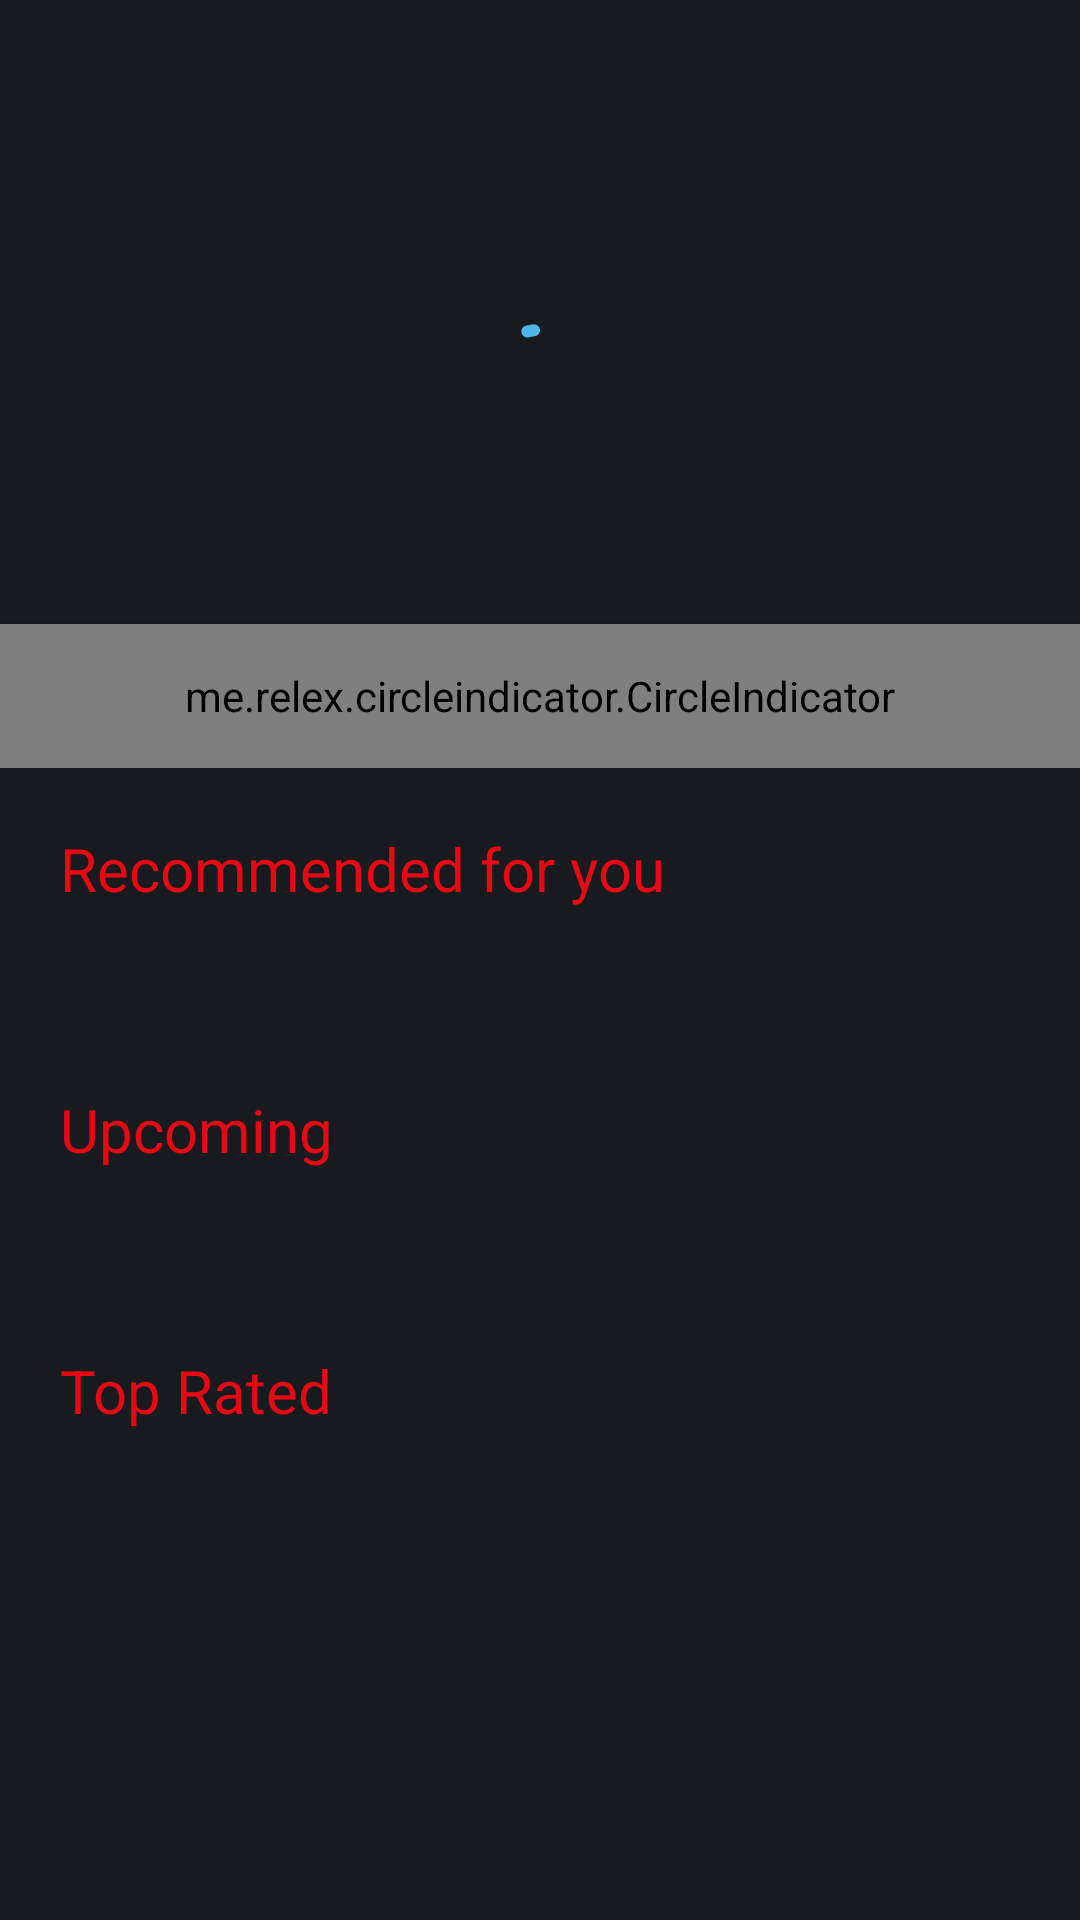

Reconstruct the res/layout file that produces this screen, plus the resources it refers to.
<!-- AndroidManifest.xml: application theme Theme.MoviesCatalog -->
<!-- res/layout/fragment_home.xml -->
<?xml version="1.0" encoding="utf-8"?>
<FrameLayout xmlns:android="http://schemas.android.com/apk/res/android"
    xmlns:tools="http://schemas.android.com/tools"
    xmlns:app="http://schemas.android.com/apk/res-auto"
    android:background="@color/bar_black"
    android:layout_width="match_parent"
    android:layout_height="match_parent"
    android:fitsSystemWindows="true"
    tools:context=".ui.home.HomeFragment">

    <ScrollView
        android:layout_width="match_parent"
        android:layout_height="wrap_content">
        <LinearLayout
            android:layout_width="match_parent"
            android:layout_height="wrap_content"
            android:orientation="vertical">
        <androidx.core.widget.NestedScrollView
            android:layout_width="match_parent"
            android:layout_height="wrap_content"
            android:id="@+id/nestedScroll">
            <androidx.constraintlayout.widget.ConstraintLayout
                android:layout_width="match_parent"
                android:layout_height="wrap_content">

                <androidx.viewpager.widget.ViewPager
                    android:id="@+id/viewpager"
                    android:layout_width="match_parent"
                    android:layout_height="256dp"
                    app:layout_constraintTop_toTopOf="parent"
                    android:scaleType="centerInside"
                    android:adjustViewBounds="true"
                    />
                <me.relex.circleindicator.CircleIndicator
                    android:id="@+id/indicator"
                    android:layout_width="match_parent"
                    android:layout_height="48dp"
                    android:layout_below="@id/viewpager"
                    app:layout_constraintBottom_toBottomOf="@id/viewpager"
                    android:elevation="4dp"/>

                <RelativeLayout
                    android:id="@+id/loadingPanel"
                    android:layout_width="match_parent"
                    android:layout_height="wrap_content"
                    app:layout_constraintTop_toTopOf="parent"
                    app:layout_constraintBottom_toBottomOf="parent"
                    android:layout_centerInParent="true">

                    <com.google.android.material.progressindicator.CircularProgressIndicator
                        android:layout_width="wrap_content"
                        android:layout_height="wrap_content"
                        android:layout_centerInParent="true"
                        android:indeterminate="true"
                        app:indicatorColor="@color/material_dynamic_primary70" />

                </RelativeLayout>

            </androidx.constraintlayout.widget.ConstraintLayout>
        </androidx.core.widget.NestedScrollView>

            <TextView
                android:layout_width="match_parent"
                android:layout_height="wrap_content"
                android:textSize="20sp"
                android:textColor="@color/text_red"
                android:layout_marginHorizontal="20dp"
                android:layout_marginVertical="20dp"
                android:text="Recommended for you"/>

            <HorizontalScrollView
                android:id="@+id/discoveredScrollView"
                android:layout_width="match_parent"
                android:layout_height="wrap_content"
                tools:ignore="UselessParent">

                <LinearLayout
                    android:id="@+id/discoveredContainerLayout"
                    android:layout_width="wrap_content"
                    android:layout_height="wrap_content"
                    android:layout_marginHorizontal="5dp"
                    android:layout_marginVertical="10dp"
                    android:orientation="horizontal" />

            </HorizontalScrollView>

            <TextView
                android:layout_width="match_parent"
                android:layout_height="wrap_content"
                android:textSize="20sp"
                android:textColor="@color/text_red"
                android:layout_marginHorizontal="20dp"
                android:layout_marginVertical="20dp"
                android:text="@string/upcoming"/>

            <HorizontalScrollView
                android:id="@+id/horizontalScrollView"
                android:layout_width="match_parent"
                android:layout_height="wrap_content"
                tools:ignore="UselessParent">

                <LinearLayout
                    android:id="@+id/containerLayout"
                    android:layout_width="wrap_content"
                    android:layout_height="wrap_content"
                    android:layout_marginHorizontal="5dp"
                    android:layout_marginVertical="10dp"
                    android:orientation="horizontal" />

            </HorizontalScrollView>

            <TextView
                android:layout_width="match_parent"
                android:layout_height="wrap_content"
                android:textSize="20sp"
                android:textColor="@color/text_red"
                android:layout_marginHorizontal="20dp"
                android:layout_marginVertical="20dp"
                android:text="@string/top_rated"/>

            <HorizontalScrollView
                android:id="@+id/topRatedScrollView"
                android:layout_width="match_parent"
                android:layout_height="wrap_content"
                tools:ignore="UselessParent">

                <LinearLayout
                    android:id="@+id/containerLayoutTopRated"
                    android:layout_width="wrap_content"
                    android:layout_height="wrap_content"
                    android:layout_marginHorizontal="5dp"
                    android:layout_marginVertical="10dp"
                    android:orientation="horizontal" />

            </HorizontalScrollView>


        </LinearLayout>
    </ScrollView>

</FrameLayout>
<!-- resources referenced by this layout -->
<resources>
  <color name="bar_black">#171A1F</color>
  <color name="text_red">#E50914</color>
  <string name="top_rated">Top Rated</string>
  <string name="upcoming">Upcoming</string>
  <style name="Theme.MoviesCatalog" parent="Theme.Material3.Dark">
          
          <item name="colorPrimary">@color/purple_500</item>
          <item name="colorPrimaryVariant">@color/purple_700</item>
          <item name="colorOnPrimary">@color/white</item>
          
          <item name="colorSecondary">@color/teal_200</item>
          <item name="colorSecondaryVariant">@color/teal_700</item>
          <item name="colorOnSecondary">@color/black</item>
          
          <item name="android:statusBarColor">@android:color/transparent</item>
          <item name="android:fitsSystemWindows">true</item>
          
      </style>
  <color name="purple_500">#FF6200EE</color>
  <color name="purple_700">#FF3700B3</color>
  <color name="white">#FFFFFFFF</color>
  <color name="teal_200">#FF03DAC5</color>
  <color name="teal_700">#FF018786</color>
  <color name="black">#FF000000</color>
</resources>
